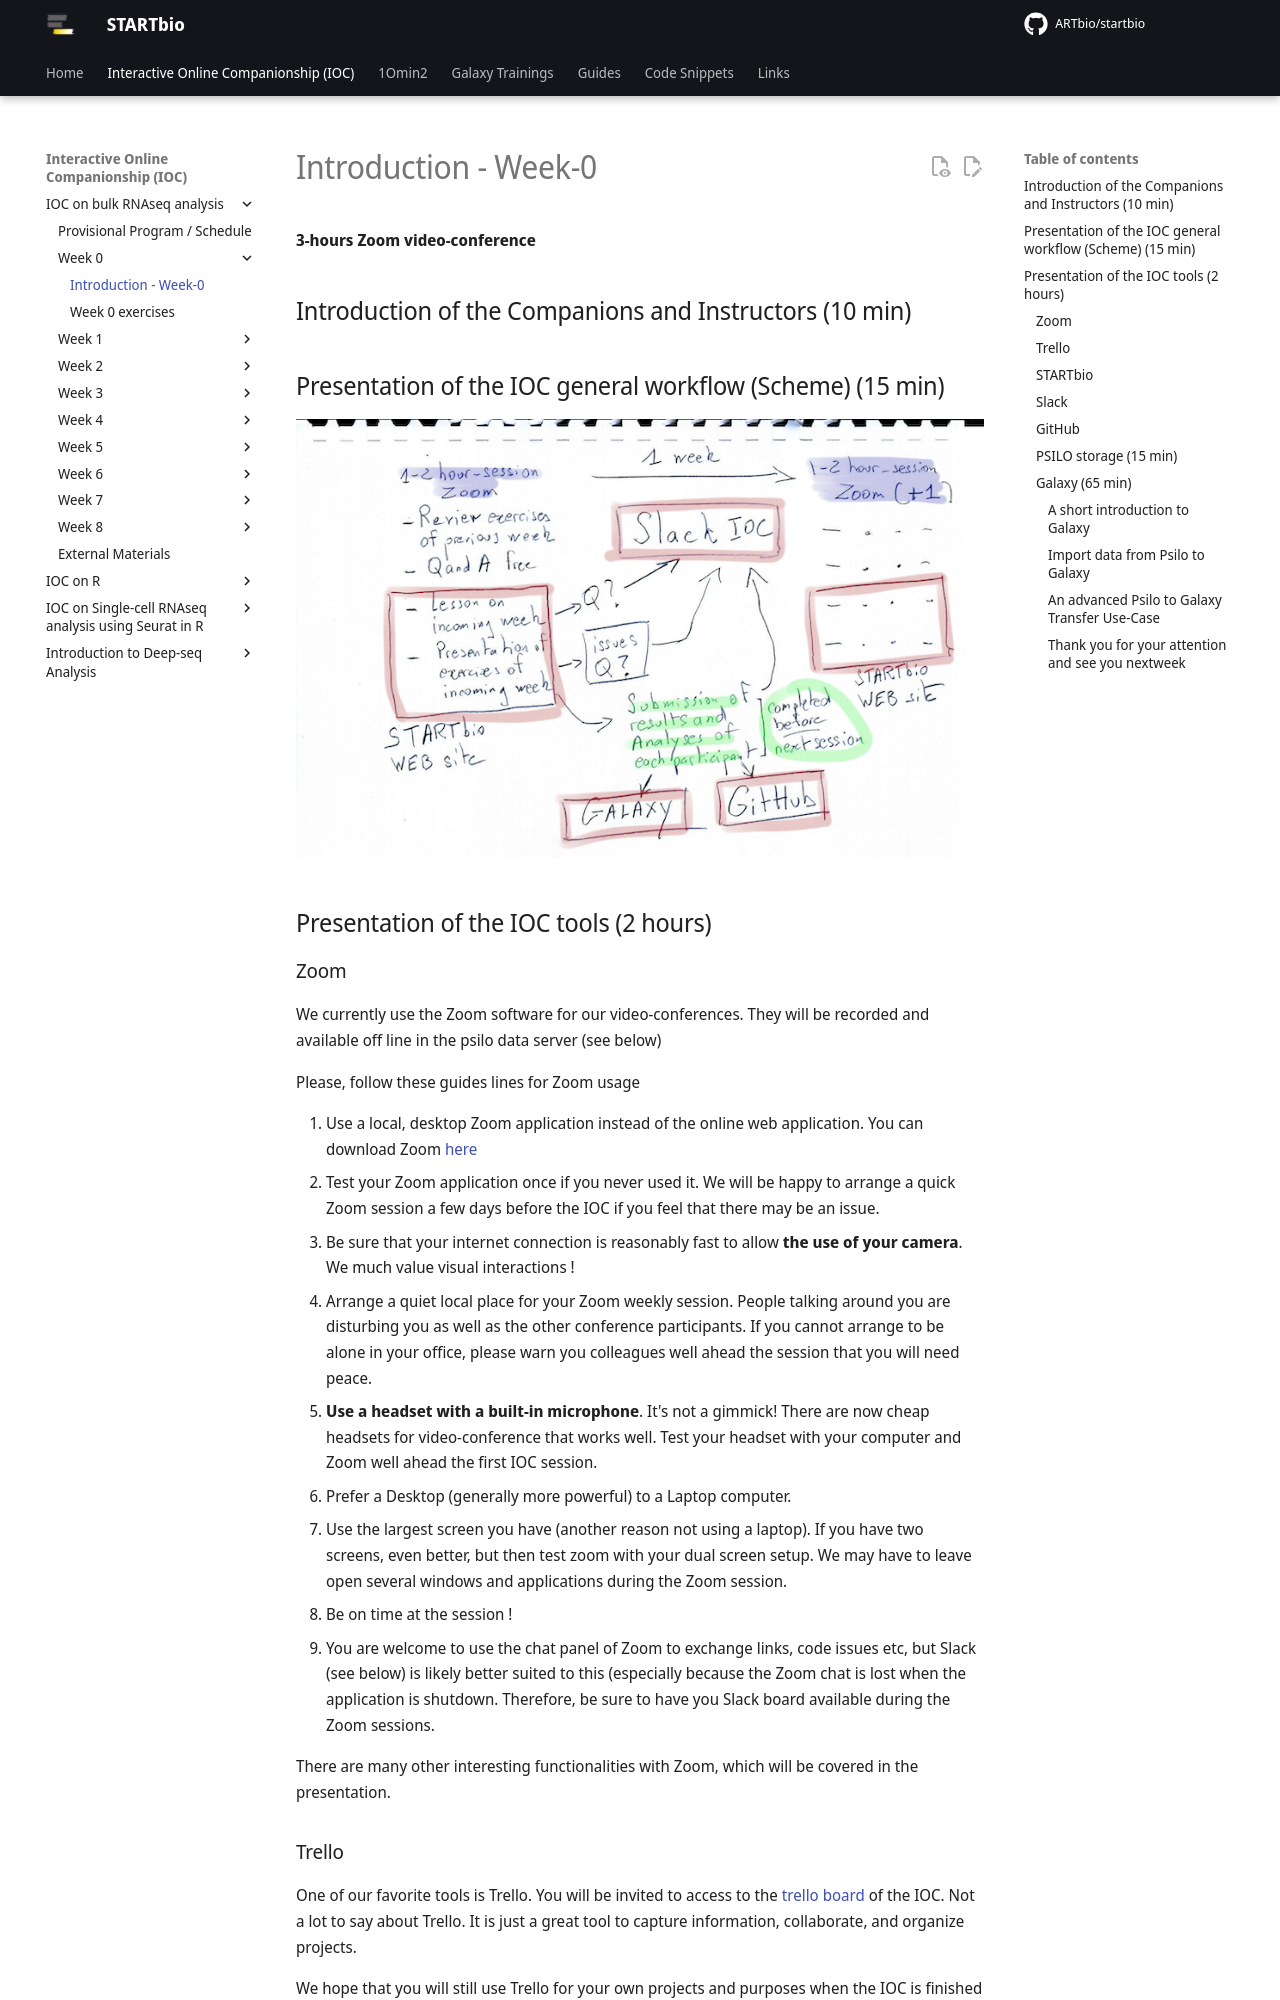

repository: ARTbio/startbio · page: bulk_RNAseq-IOC/01_IOC_RNAseq_week_00/index.html · generator: mkdocs

**3-hours Zoom video-conference**

## Introduction of the Companions and Instructors (10 min)
## Presentation of the IOC general workflow (Scheme) (15 min)
![](images/IOC-workflow.png)
## Presentation of the IOC tools (2 hours)
### Zoom
We currently use the Zoom software for our video-conferences.
They will be recorded and available off line in the psilo data server (see below)

Please, follow these guides lines for Zoom usage

1. Use a local, desktop Zoom application instead of the online web application. You can
   download Zoom [here](https://zoom.us/fr/download){:target="_blank"}
- Test your Zoom application once if you never used it. We will be happy to arrange a quick
  Zoom session a few days before the IOC if you feel that there may be an issue.
- Be sure that your internet connection is reasonably fast to allow __the use of your camera__.
  We much value visual interactions !
- Arrange a quiet local place for your Zoom weekly session. People talking around you are
  disturbing you as well as the other conference participants. If you cannot arrange to be
  alone in your office, please warn you colleagues well ahead the session that you will
  need peace.
- **Use a headset with a built-in microphone**. It's not a gimmick! There are now cheap
  headsets for video-conference that works well. Test your headset with your computer
  and Zoom well ahead the first IOC session.
- Prefer a Desktop (generally more powerful) to a Laptop computer.
- Use the largest screen you have (another reason not using a laptop). If you have two
  screens, even better, but then test zoom with your dual screen setup. We may have to
  leave open several windows and applications during the Zoom session. 
- Be on time at the session !
- You are welcome to use the chat panel of Zoom to exchange links, code issues etc, but
  Slack (see below) is likely better suited to this (especially because the Zoom chat is
  lost when the application is shutdown. Therefore, be sure to have you Slack board available
  during the Zoom sessions.

There are many other interesting functionalities with Zoom, which will be covered in the 
presentation.

### Trello

One of our favorite tools is Trello.
You will be invited to access to the [trello board](https://trello.com/b/NtaNjZ6f){:target="_blank"}
of the IOC. Not a lot to say about Trello. It is just a great tool to capture information,
collaborate, and organize projects.

We hope that you will still use Trello for your own projects and purposes when the IOC is
finished !

### STARTbio
Our [STARTbio web site](https://artbio.github.io/startbio/) is the hub where we connect
all the training materials for IOCs.
To access rapidly to your bulk-RNAseq-analysis IOC, use this
[URL shortcut](https://artbio.github.io/startbio/bulk_RNAseq-IOC/IOC_RNAseq_program/)

Here, you'll find all weekly lessons, exercises, instructions, etc...

**Importantly**, you, yes, you, are welcome to propose modifications or fixes to the STARTbio
IOC web pages !
Assuming that during this IOC you will become familiar with the use of GitHub, all you
have to do is click on the pencil icon ![](images/github_pencil.png){width="100" align="absbottom"}
at the top of each page and propose your modifications in a branch of our GitHub startbio
repository.
